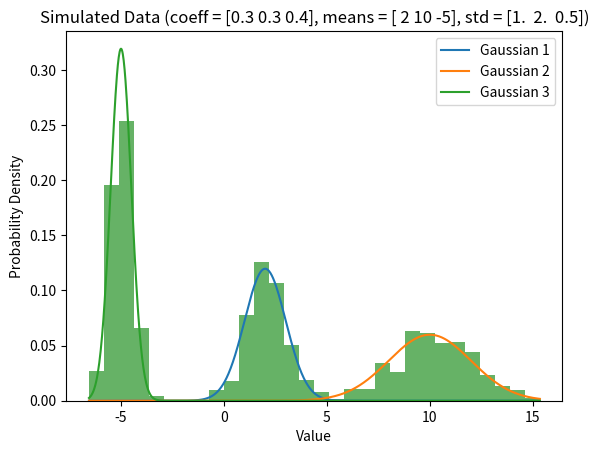

This chart was generated by the following Python code:
import numpy as np
import random
import scipy.stats
from scipy.stats import norm
import matplotlib.pyplot as plt

def log_likelihood(data, means, standard_deviations, mixing_coefficients):

    number_of_gaussians = len(mixing_coefficients)

    likelihood = np.zeros((len(data), number_of_gaussians), dtype=float)

    for k in range(number_of_gaussians):
        likelihood[:, k] =  mixing_coefficients[k] * norm(means[k], standard_deviations[k]).pdf(data)

    log_likelihood = np.sum(np.log(np.sum(likelihood, axis=1)))
    
    return log_likelihood


def expectation_step(data, means, standard_deviations, mixing_coefficients):
    
    number_of_gaussians = len(mixing_coefficients)
    
    gamma = np.zeros((len(data), number_of_gaussians), dtype=float)
    
    
    # calculate denominator
    den_total = 0
    for k in range(number_of_gaussians):
        den_total += mixing_coefficients[k] * norm(means[k], standard_deviations[k]).pdf(data)
    
    # calculate the numerator
    for k in range(number_of_gaussians):
        gamma[:, k] = mixing_coefficients[k] * norm(means[k], standard_deviations[k]).pdf(data) / den_total
        
    return gamma



def maximization_step(data, gamma, means, standard_deviations, mixing_coefficients):

    no_gaussians = len(mixing_coefficients)
    m = len(data)
    new_means = np.zeros(shape=(means.shape))
    new_standard_deviations = np.zeros(shape=(standard_deviations.shape))

    m_c = np.sum(gamma, axis=0)

    new_mixing_coefficients = m_c / m

    for k in range(no_gaussians):
        new_means[k] = np.sum(gamma[:, k] * data) / m_c[k]
        new_standard_deviations[k] = np.sqrt(np.sum(gamma[:, k] * (data - means[k]) ** 2) / m_c[k])

    return new_means, new_standard_deviations, new_mixing_coefficients


def simulate_points(means, standard_deviations, mixing_coefficients, number_of_points=1000):
    '''
    Simulate 1000 data points from a mixture of Gaussians
    '''

    data = []

    counts = np.zeros(len(mixing_coefficients))
    choices = np.arange(len(mixing_coefficients))

    for _ in range(number_of_points):
        choice = random.choices(choices, mixing_coefficients)[0]
        counts[choice] += 1
        data.append(float(random.gauss(means[choice], standard_deviations[choice])))

    print("Counts: ", counts)

    plt.hist(data, bins=30, density=True, alpha=0.6, color='g')
    x_values = np.linspace(min(data), max(data), number_of_points)
    for idx, mix_coeff in enumerate(mixing_coefficients):
        plt.plot(
            x_values,
            mix_coeff * norm(means[idx], standard_deviations[idx]).pdf(x_values),
            label=f'Gaussian {idx+1}')
    plt.xlabel("Value")
    plt.ylabel("Probability Density")
    plt.title(f"Simulated Data (coeff = {mixing_coefficients}, means = {means}, std = {standard_deviations})")
    plt.legend()
    plt.show()

    print(data)

    return data

def main():
    data = [7.33, 9.66, 9.00, 5.00, 8.82, 10.36, 1.78, 8.42, 10.20, 7.69, 1.57, 10.85,8.66, 8.18,
            -1.28, 3.06, 10.18, 2.86, 10.90, 10.80, 10.00, 1.46, 10.16, 1.91, 1.92, 8.47, 4.17,
            3.75, -0.02, 10.53 ]

    number_of_gaussians = 2
    max_iterations = 50
    convergence_value = 0.0001


    random.seed(80)

    means = np.array([random.random(), random.random()])
    standard_deviations = np.array([random.random(), random.random()])

    # can work with single variable and do 1- for the other, but i want to reuse
    mixing_coefficients = np.zeros(number_of_gaussians)
    mixing_coefficients[0] = 1 / number_of_gaussians
    mixing_coefficients[1] = 1 / number_of_gaussians

    print("Initial Values: ")
    print("means = ", means)
    print("standard_deviations = ", standard_deviations)
    print("mixing_coefficients: ", mixing_coefficients)
    
    
    log_likelihoods = []
    
    for i in range(max_iterations):
        gamma = expectation_step(data, means, standard_deviations, mixing_coefficients)
        means, standard_deviations, mixing_coefficients = maximization_step(data, gamma, means, standard_deviations, mixing_coefficients)
        log_likelihoods.append(log_likelihood(data, means, standard_deviations, mixing_coefficients))
        
        if i>1 and log_likelihoods[-1] - log_likelihoods[-2] < convergence_value:
            break
        

    print("Updated Values: ")
    print("means = ", means)
    print("standard_deviations = ", standard_deviations)
    print("mixing_coefficients: ", mixing_coefficients)
    print("Log likelihood: ", log_likelihoods[-1])
    
    
    # plt.plot(log_likelihoods[1:], label="Log likelihood")
    # plt.xlabel('Iteration')
    # plt.ylabel('Log likelihood')
    # plt.show()
    
    
    # plot histogram scale gaussians with mixing coefficients
    plt.hist(data, bins=6, density=True, alpha=0.6, color='g')
    x_values = np.linspace(min(data), max(data), 1000)
    for k in range(number_of_gaussians):
        plt.plot(x_values, norm(means[k], standard_deviations[k]).pdf(x_values), label=f'Gaussian {k+1}')
        
    plt.xlabel("Value")
    plt.ylabel("Probability Density")
    plt.title(f"EM Algorithm - Gaussian Mixture Model (GMM) - {number_of_gaussians} Gaussians")
    plt.legend()
    plt.show()
    
    
def initial_values_knn(data, k=3):
    
    centroids = np.random.choice(data, k, replace=False)
    
    
    clusters = [[] for _ in range(k)]
    print("Clusters: ", clusters)
    
    for _ in range(100):
        for item in data:
            closest_centroid = np.argmin([abs(item - c) for c in centroids])
            clusters[closest_centroid].append(item)
            
        new_centroids = np.array([np.mean(cluster) if cluster else centroids[i] for i, cluster in enumerate(clusters)])
        
        if np.max(np.abs(new_centroids - centroids)) < 0.0001:
            break
            
        centroids = new_centroids
    
    standard_devs = []
    for i in range(k):
        mean = centroids[i]
        cluster_data = clusters[i]
        standard_devs.append(float(np.sqrt(np.sum((cluster_data - mean) ** 2) / len(cluster_data))))
    
    scaling_factors = [float(1/(np.sqrt(2*np.pi)*sd)) for sd in standard_devs]
    
    return centroids, np.array(standard_devs), scaling_factors


if __name__ == "__main__":

    means = np.array([2,10,-5])
    standard_deviations = np.array([1,2,0.5])
    mixing_coefficients = np.array([0.3,0.3,0.4])

    data = simulate_points(means, standard_deviations, mixing_coefficients)
    
    
    means, standard_deviations, mixing_coefficients = initial_values_knn(data, k=3)
    
    print(means)
    print(standard_deviations)
    print(mixing_coefficients)
    
    print("Initial Values: ")
    print("means = ", means)
    print("standard_deviations = ", standard_deviations)
    print("mixing_coefficients: ", mixing_coefficients)
    
    
    log_likelihoods = []
    
    for i in range(1000):
        gamma = expectation_step(data, means, standard_deviations, mixing_coefficients)
        means, standard_deviations, mixing_coefficients = maximization_step(data, gamma, means, standard_deviations, mixing_coefficients)
        log_likelihoods.append(log_likelihood(data, means, standard_deviations, mixing_coefficients))
        
        if i>1 and log_likelihoods[-1] - log_likelihoods[-2] < 0.00001:
            break
        

    print("Updated Values: ")
    print("means = ", means)
    print("standard_deviations = ", standard_deviations)
    print("mixing_coefficients: ", mixing_coefficients)
    print("Log likelihood: ", log_likelihoods[-1])